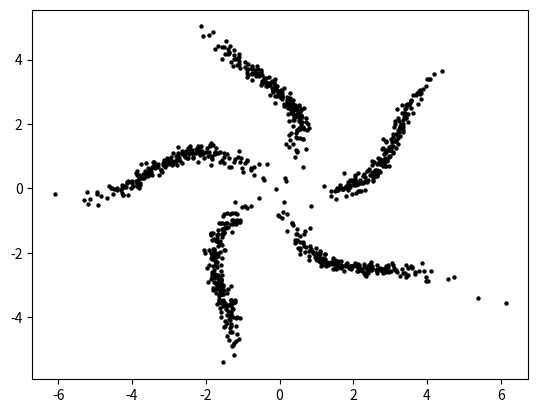

Write Python code to recreate this figure.
import numpy as np
import numpy.random as npr
import matplotlib.pyplot as plt


def make_pinwheel_data(
        num_classes, num_per_class,
        warp_rate=0.8, warp_scale=np.pi/8
    ):

    # Sample multivariate Gaussians.
    Xs = []
    for ang in np.linspace(0, 2*np.pi, num_classes, endpoint=False):
        Q = np.array([
            [np.cos(ang), -np.sin(ang)],
            [np.sin(ang), np.cos(ang)]
        ])
        X = npr.randn(num_per_class, 2) 
        X *= np.array([0.15, 1.0])[None, :]
        X += np.array([0.0, 3.0])[None, :]
        Xs.append(X @ Q)

    # Warp samples by additional rotation, radially weighted.
    Xs = np.row_stack(Xs)
    for i, x in enumerate(Xs):
        ang = warp_scale * np.tanh((np.linalg.norm(x) - 3.0) * warp_rate)
        Q = np.array([
            [np.cos(ang), -np.sin(ang)],
            [np.sin(ang), np.cos(ang)]
        ])
        Xs[i] = Q @ x

    return Xs


if __name__ == "__main__":
    Xs = make_pinwheel_data(5, 200)
    plt.scatter(Xs[:, 0], Xs[:, 1], lw=0, s=10, color="k")
    plt.show()
